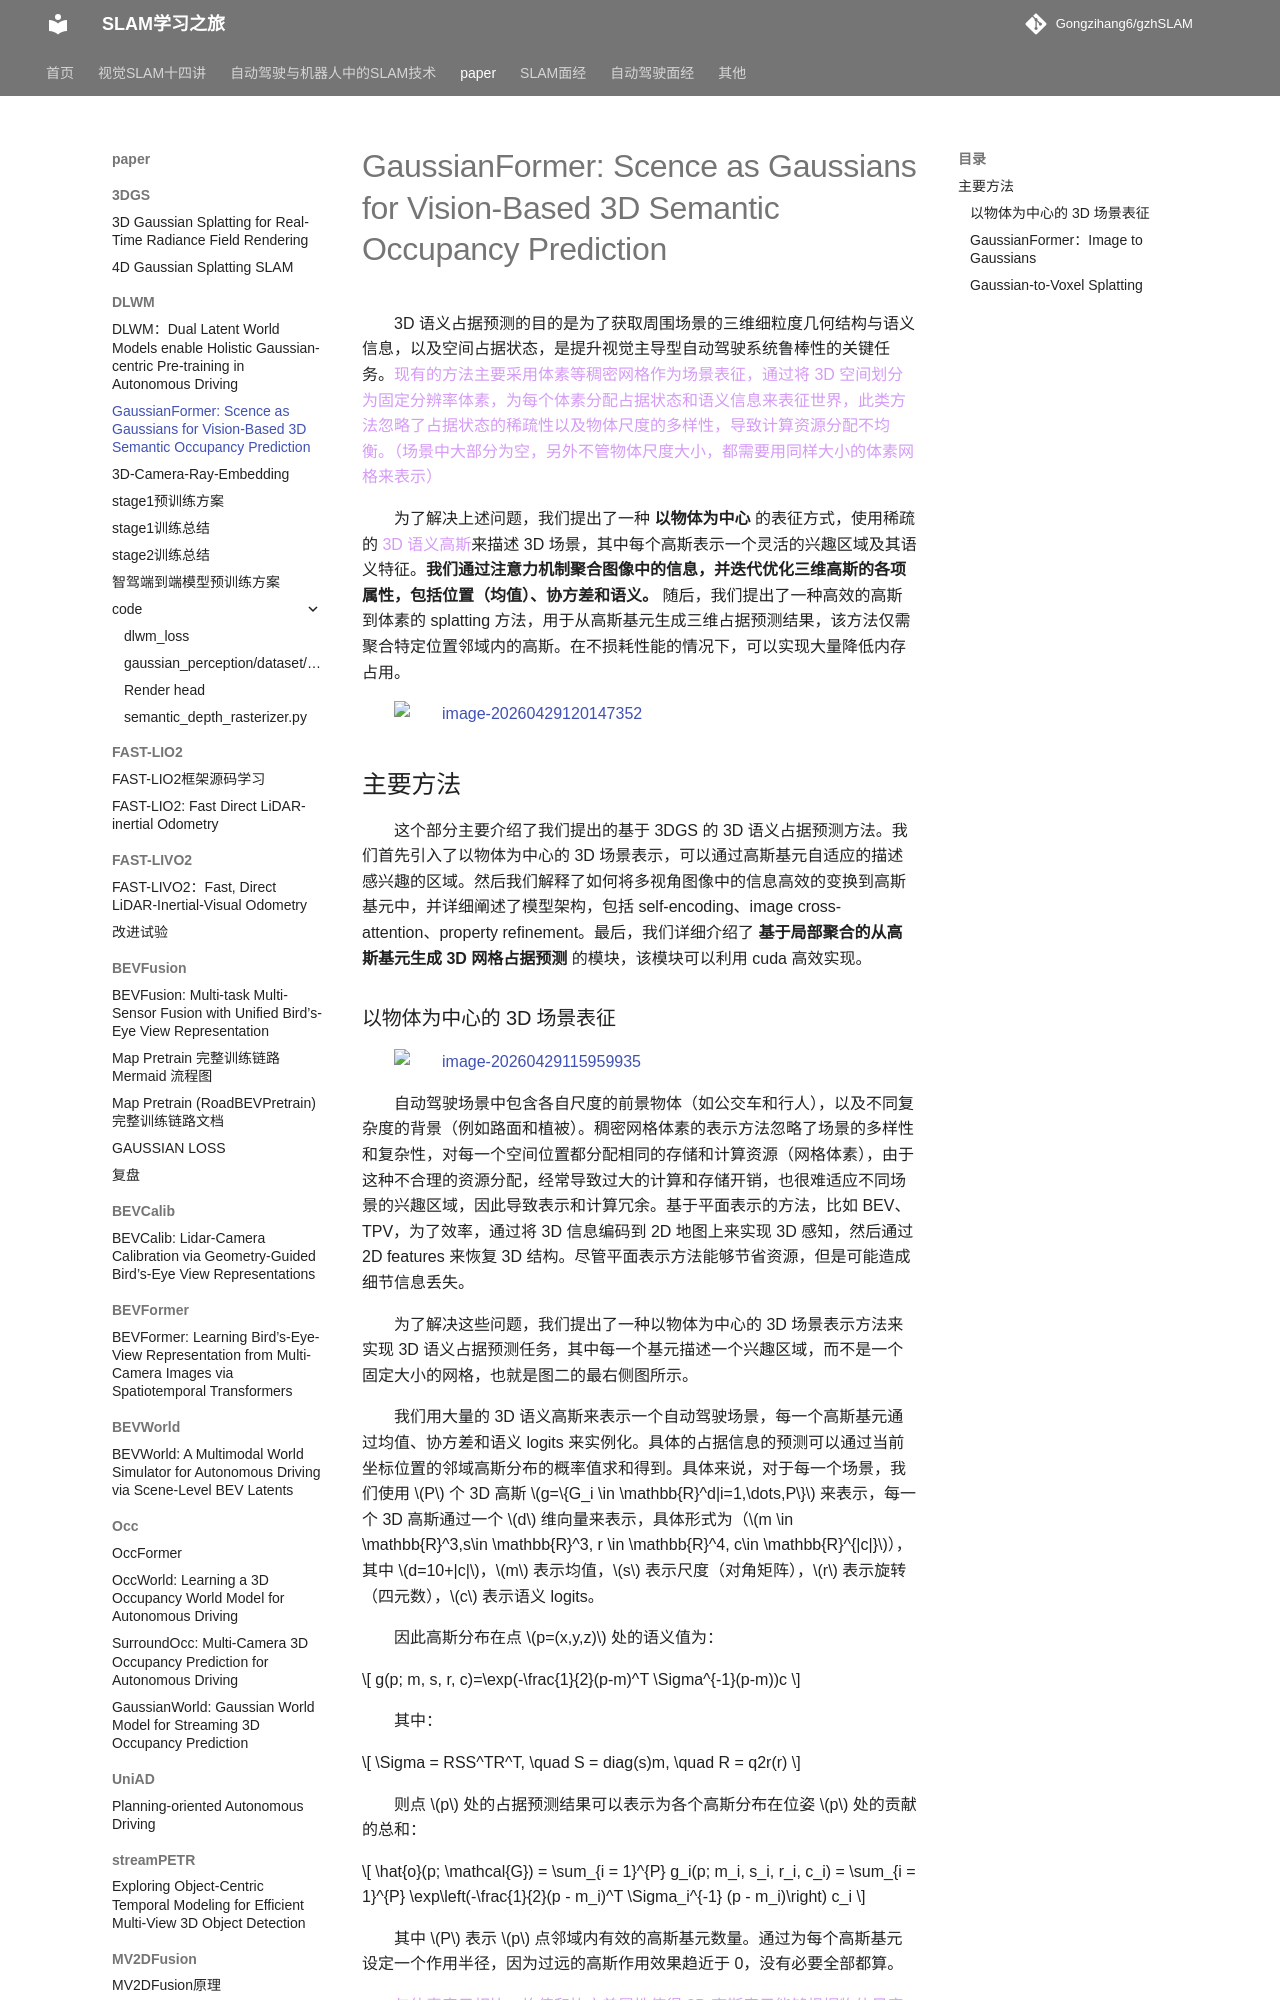

repository: Gongzihang6/gzhSLAM · page: paper/DLWM/GaussianFormer/index.html · generator: mkdocs

# GaussianFormer: Scence as Gaussians for Vision-Based 3D Semantic Occupancy Prediction

3D 语义占据预测的目的是为了获取周围场景的三维细粒度几何结构与语义信息，以及空间占据状态，是提升视觉主导型自动驾驶系统鲁棒性的关键任务。<span style="color:#d59bf6;">现有的方法主要采用体素等稠密网格作为场景表征，通过将 3D 空间划分为固定分辨率体素，为每个体素分配占据状态和语义信息来表征世界，此类方法忽略了占据状态的稀疏性以及物体尺度的多样性，导致计算资源分配不均衡。（场景中大部分为空，另外不管物体尺度大小，都需要用同样大小的体素网格来表示）</span>

为了解决上述问题，我们提出了一种 **以物体为中心** 的表征方式，使用稀疏的 <span style="color:#d59bf6;">3D 语义高斯</span>来描述 3D 场景，其中每个高斯表示一个灵活的兴趣区域及其语义特征。**我们通过注意力机制聚合图像中的信息，并迭代优化三维高斯的各项属性，包括位置（均值）、协方差和语义。** 随后，我们提出了一种高效的高斯到体素的 splatting 方法，用于从高斯基元生成三维占据预测结果，该方法仅需聚合特定位置邻域内的高斯。在不损耗性能的情况下，可以实现大量降低内存占用。

![image-20260429120147352](https://cdn.jsdelivr.net/gh/Gongzihang6/Pictures@main/Medias/2026%5C04%5Cimage-20260429120147352.png)

## 主要方法

这个部分主要介绍了我们提出的基于 3DGS 的 3D 语义占据预测方法。我们首先引入了以物体为中心的 3D 场景表示，可以通过高斯基元自适应的描述感兴趣的区域。然后我们解释了如何将多视角图像中的信息高效的变换到高斯基元中，并详细阐述了模型架构，包括 self-encoding、image cross-attention、property refinement。最后，我们详细介绍了 **基于局部聚合的从高斯基元生成 3D 网格占据预测** 的模块，该模块可以利用 cuda 高效实现。

### 以物体为中心的 3D 场景表征

![image-20260429115959935](https://cdn.jsdelivr.net/gh/Gongzihang6/Pictures@main/Medias/2026%5C04%5Cimage-20260429115959935.png)

自动驾驶场景中包含各自尺度的前景物体（如公交车和行人），以及不同复杂度的背景（例如路面和植被）。稠密网格体素的表示方法忽略了场景的多样性和复杂性，对每一个空间位置都分配相同的存储和计算资源（网格体素），由于这种不合理的资源分配，经常导致过大的计算和存储开销，也很难适应不同场景的兴趣区域，因此导致表示和计算冗余。基于平面表示的方法，比如 BEV、TPV，为了效率，通过将 3D 信息编码到 2D 地图上来实现 3D 感知，然后通过 2D features 来恢复 3D 结构。尽管平面表示方法能够节省资源，但是可能造成细节信息丢失。

为了解决这些问题，我们提出了一种以物体为中心的 3D 场景表示方法来实现 3D 语义占据预测任务，其中每一个基元描述一个兴趣区域，而不是一个固定大小的网格，也就是图二的最右侧图所示。

我们用大量的 3D 语义高斯来表示一个自动驾驶场景，每一个高斯基元通过均值、协方差和语义 logits 来实例化。具体的占据信息的预测可以通过当前坐标位置的邻域高斯分布的概率值求和得到。具体来说，对于每一个场景，我们使用 $P$ 个 3D 高斯 $g=\{G_i \in \mathbb{R}^d|i=1,\dots,P\}$ 来表示，每一个 3D 高斯通过一个 $d$ 维向量来表示，具体形式为（$m \in \mathbb{R}^3,s\in \mathbb{R}^3, r \in \mathbb{R}^4, c\in \mathbb{R}^{|c|}$），其中 $d=10+|c|$，$m$ 表示均值，$s$ 表示尺度（对角矩阵），$r$ 表示旋转（四元数），$c$ 表示语义 logits。

因此高斯分布在点 $p=(x,y,z)$ 处的语义值为：

$$
g(p; m, s, r, c)=\exp(-\frac{1}{2}(p-m)^T \Sigma^{-1}(p-m))c
$$

其中：

$$
\Sigma = RSS^TR^T, \quad S = diag(s)m, \quad R = q2r(r)
$$

则点 $p$ 处的占据预测结果可以表示为各个高斯分布在位姿 $p$ 处的贡献的总和：

$$
\hat{o}(p; \mathcal{G}) = \sum_{i = 1}^{P} g_i(p; m_i, s_i, r_i, c_i) = \sum_{i = 1}^{P} \exp\left(-\frac{1}{2}(p - m_i)^T \Sigma_i^{-1} (p - m_i)\right) c_i
$$

其中 $P$ 表示 $p$ 点邻域内有效的高斯基元数量。通过为每个高斯基元设定一个作用半径，因为过远的高斯作用效果趋近于 0，没有必要全部都算。

<span style="color:#d59bf6;">与体素表示相比，均值和协方差属性使得 3D 高斯表示能够根据物体尺度和区域大小和复杂度自适应的分配计算和存储资源，比如较大但是轮廓不复杂的物体，尺度可以大一些，复杂一些的物体，尺度就可以小一些。因此，我们仅需更少的 3D 高斯即可建模场景，从而实现更高的效率，同时仍保持表达能力。</span>同时，3D 高斯表示以 3D 高斯为基本单元，避免了平面表示中因维度降低而可能导致的细节丢失。此外，每个 3D 高斯具有明确的语义含义，使得从场景表示到占据预测的转换比其他方法更为简便，后者通常需要从高维特征中解码逐体素的语义信息。
